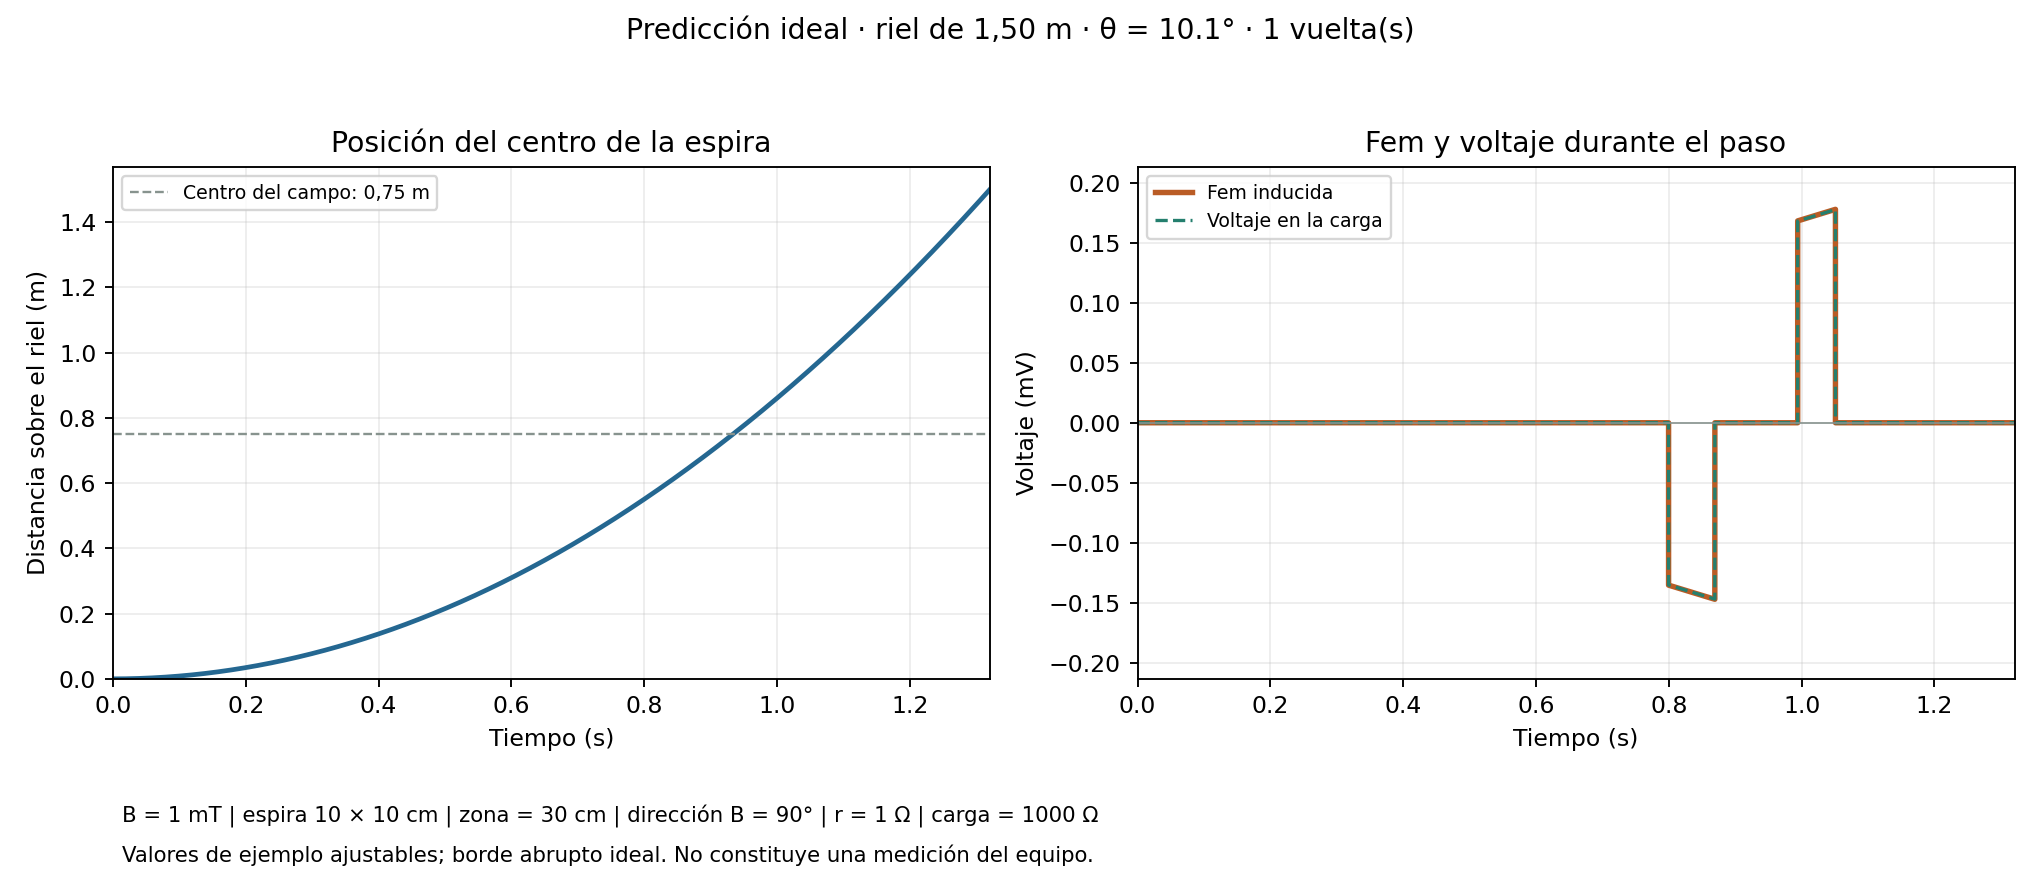

The table this chart was drawn from, first rows:
t_s, s_m, v_m_s, flujo_por_vuelta_Wb, fem_V, voltaje_carga_V, corriente_total_A
0.000000000000000000e+00, 0.000000000000000000e+00, 0.000000000000000000e+00, 0.000000000000000000e+00, -0.000000000000000000e+00, -0.000000000000000000e+00, -0.000000000000000000e+00
5.502262235466306561e-04, 2.604166666666666262e-07, 9.465803537609719393e-04, 0.000000000000000000e+00, -0.000000000000000000e+00, -0.000000000000000000e+00, -0.000000000000000000e+00
1.100452447093261312e-03, 1.041666666666666505e-06, 1.893160707521943879e-03, 0.000000000000000000e+00, -0.000000000000000000e+00, -0.000000000000000000e+00, -0.000000000000000000e+00
1.650678670639891968e-03, 2.343749999999999795e-06, 2.839741061282915601e-03, 0.000000000000000000e+00, -0.000000000000000000e+00, -0.000000000000000000e+00, -0.000000000000000000e+00
2.200904894186522624e-03, 4.166666666666666019e-06, 3.786321415043887757e-03, 0.000000000000000000e+00, -0.000000000000000000e+00, -0.000000000000000000e+00, -0.000000000000000000e+00
2.751131117733153497e-03, 6.510416666666667085e-06, 4.732901768804860347e-03, 0.000000000000000000e+00, -0.000000000000000000e+00, -0.000000000000000000e+00, -0.000000000000000000e+00
3.301357341279783936e-03, 9.374999999999999179e-06, 5.679482122565831202e-03, 0.000000000000000000e+00, -0.000000000000000000e+00, -0.000000000000000000e+00, -0.000000000000000000e+00
3.851583564826414376e-03, 1.276041666666666400e-05, 6.626062476326802925e-03, 0.000000000000000000e+00, -0.000000000000000000e+00, -0.000000000000000000e+00, -0.000000000000000000e+00
4.401809788373045249e-03, 1.666666666666666408e-05, 7.572642830087775515e-03, 0.000000000000000000e+00, -0.000000000000000000e+00, -0.000000000000000000e+00, -0.000000000000000000e+00
4.952036011919676121e-03, 2.109375000000000112e-05, 8.519223183848748104e-03, 0.000000000000000000e+00, -0.000000000000000000e+00, -0.000000000000000000e+00, -0.000000000000000000e+00
5.502262235466306994e-03, 2.604166666666666834e-05, 9.465803537609720694e-03, 0.000000000000000000e+00, -0.000000000000000000e+00, -0.000000000000000000e+00, -0.000000000000000000e+00
6.052488459012937000e-03, 3.151041666666665897e-05, 1.041238389137069155e-02, 0.000000000000000000e+00, -0.000000000000000000e+00, -0.000000000000000000e+00, -0.000000000000000000e+00
6.602714682559567873e-03, 3.749999999999999671e-05, 1.135896424513166240e-02, 0.000000000000000000e+00, -0.000000000000000000e+00, -0.000000000000000000e+00, -0.000000000000000000e+00
7.152940906106198746e-03, 4.401041666666666465e-05, 1.230554459889263499e-02, 0.000000000000000000e+00, -0.000000000000000000e+00, -0.000000000000000000e+00, -0.000000000000000000e+00
7.703167129652828751e-03, 5.104166666666665598e-05, 1.325212495265360585e-02, 0.000000000000000000e+00, -0.000000000000000000e+00, -0.000000000000000000e+00, -0.000000000000000000e+00
8.253393353199460492e-03, 5.859375000000000461e-05, 1.419870530641458017e-02, 0.000000000000000000e+00, -0.000000000000000000e+00, -0.000000000000000000e+00, -0.000000000000000000e+00
8.803619576746090497e-03, 6.666666666666665631e-05, 1.514528566017555103e-02, 0.000000000000000000e+00, -0.000000000000000000e+00, -0.000000000000000000e+00, -0.000000000000000000e+00
9.353845800292720503e-03, 7.526041666666664497e-05, 1.609186601393652188e-02, 0.000000000000000000e+00, -0.000000000000000000e+00, -0.000000000000000000e+00, -0.000000000000000000e+00
9.904072023839352243e-03, 8.437500000000000447e-05, 1.703844636769749621e-02, 0.000000000000000000e+00, -0.000000000000000000e+00, -0.000000000000000000e+00, -0.000000000000000000e+00
1.045429824738598225e-02, 9.401041666666665349e-05, 1.798502672145846706e-02, 0.000000000000000000e+00, -0.000000000000000000e+00, -0.000000000000000000e+00, -0.000000000000000000e+00
1.100452447093261399e-02, 1.041666666666666734e-04, 1.893160707521944139e-02, 0.000000000000000000e+00, -0.000000000000000000e+00, -0.000000000000000000e+00, -0.000000000000000000e+00
1.155475069447924399e-02, 1.148437499999999963e-04, 1.987818742898041224e-02, 0.000000000000000000e+00, -0.000000000000000000e+00, -0.000000000000000000e+00, -0.000000000000000000e+00
1.210497691802587400e-02, 1.260416666666666359e-04, 2.082476778274138310e-02, 0.000000000000000000e+00, -0.000000000000000000e+00, -0.000000000000000000e+00, -0.000000000000000000e+00
1.265520314157250574e-02, 1.377604166666666463e-04, 2.177134813650235395e-02, 0.000000000000000000e+00, -0.000000000000000000e+00, -0.000000000000000000e+00, -0.000000000000000000e+00
1.320542936511913575e-02, 1.499999999999999869e-04, 2.271792849026332481e-02, 0.000000000000000000e+00, -0.000000000000000000e+00, -0.000000000000000000e+00, -0.000000000000000000e+00
1.375565558866576575e-02, 1.627604166666666305e-04, 2.366450884402429566e-02, 0.000000000000000000e+00, -0.000000000000000000e+00, -0.000000000000000000e+00, -0.000000000000000000e+00
1.430588181221239749e-02, 1.760416666666666586e-04, 2.461108919778526999e-02, 0.000000000000000000e+00, -0.000000000000000000e+00, -0.000000000000000000e+00, -0.000000000000000000e+00
1.485610803575902750e-02, 1.898437499999999626e-04, 2.555766955154624084e-02, 0.000000000000000000e+00, -0.000000000000000000e+00, -0.000000000000000000e+00, -0.000000000000000000e+00
1.540633425930565750e-02, 2.041666666666666239e-04, 2.650424990530721170e-02, 0.000000000000000000e+00, -0.000000000000000000e+00, -0.000000000000000000e+00, -0.000000000000000000e+00
1.595656048285228751e-02, 2.190104166666666154e-04, 2.745083025906818255e-02, 0.000000000000000000e+00, -0.000000000000000000e+00, -0.000000000000000000e+00, -0.000000000000000000e+00
1.650678670639892098e-02, 2.343750000000000184e-04, 2.839741061282916035e-02, 0.000000000000000000e+00, -0.000000000000000000e+00, -0.000000000000000000e+00, -0.000000000000000000e+00
1.705701292994555099e-02, 2.502604166666666432e-04, 2.934399096659013120e-02, 0.000000000000000000e+00, -0.000000000000000000e+00, -0.000000000000000000e+00, -0.000000000000000000e+00
1.760723915349218099e-02, 2.666666666666666252e-04, 3.029057132035110206e-02, 0.000000000000000000e+00, -0.000000000000000000e+00, -0.000000000000000000e+00, -0.000000000000000000e+00
1.815746537703881100e-02, 2.835937499999999375e-04, 3.123715167411207291e-02, 0.000000000000000000e+00, -0.000000000000000000e+00, -0.000000000000000000e+00, -0.000000000000000000e+00
1.870769160058544101e-02, 3.010416666666665799e-04, 3.218373202787304377e-02, 0.000000000000000000e+00, -0.000000000000000000e+00, -0.000000000000000000e+00, -0.000000000000000000e+00
1.925791782413207448e-02, 3.190104166666666609e-04, 3.313031238163401809e-02, 0.000000000000000000e+00, -0.000000000000000000e+00, -0.000000000000000000e+00, -0.000000000000000000e+00
1.980814404767870449e-02, 3.375000000000000179e-04, 3.407689273539499242e-02, 0.000000000000000000e+00, -0.000000000000000000e+00, -0.000000000000000000e+00, -0.000000000000000000e+00
2.035837027122533449e-02, 3.565104166666665966e-04, 3.502347308915595980e-02, 0.000000000000000000e+00, -0.000000000000000000e+00, -0.000000000000000000e+00, -0.000000000000000000e+00
2.090859649477196450e-02, 3.760416666666666140e-04, 3.597005344291693413e-02, 0.000000000000000000e+00, -0.000000000000000000e+00, -0.000000000000000000e+00, -0.000000000000000000e+00
2.145882271831859450e-02, 3.960937499999999073e-04, 3.691663379667790151e-02, 0.000000000000000000e+00, -0.000000000000000000e+00, -0.000000000000000000e+00, -0.000000000000000000e+00
2.200904894186522798e-02, 4.166666666666666934e-04, 3.786321415043888278e-02, 0.000000000000000000e+00, -0.000000000000000000e+00, -0.000000000000000000e+00, -0.000000000000000000e+00
2.255927516541185798e-02, 4.377604166666667013e-04, 3.880979450419985016e-02, 0.000000000000000000e+00, -0.000000000000000000e+00, -0.000000000000000000e+00, -0.000000000000000000e+00
2.310950138895848799e-02, 4.593749999999999852e-04, 3.975637485796082449e-02, 0.000000000000000000e+00, -0.000000000000000000e+00, -0.000000000000000000e+00, -0.000000000000000000e+00
2.365972761250511799e-02, 4.815104166666665992e-04, 4.070295521172179187e-02, 0.000000000000000000e+00, -0.000000000000000000e+00, -0.000000000000000000e+00, -0.000000000000000000e+00
2.420995383605174800e-02, 5.041666666666665434e-04, 4.164953556548276620e-02, 0.000000000000000000e+00, -0.000000000000000000e+00, -0.000000000000000000e+00, -0.000000000000000000e+00
2.476018005959837801e-02, 5.273437499999999263e-04, 4.259611591924373358e-02, 0.000000000000000000e+00, -0.000000000000000000e+00, -0.000000000000000000e+00, -0.000000000000000000e+00
2.531040628314501148e-02, 5.510416666666665851e-04, 4.354269627300470791e-02, 0.000000000000000000e+00, -0.000000000000000000e+00, -0.000000000000000000e+00, -0.000000000000000000e+00
2.586063250669164149e-02, 5.752604166666666283e-04, 4.448927662676568223e-02, 0.000000000000000000e+00, -0.000000000000000000e+00, -0.000000000000000000e+00, -0.000000000000000000e+00
2.641085873023827149e-02, 5.999999999999999474e-04, 4.543585698052664962e-02, 0.000000000000000000e+00, -0.000000000000000000e+00, -0.000000000000000000e+00, -0.000000000000000000e+00
2.696108495378490150e-02, 6.252604166666665426e-04, 4.638243733428762394e-02, 0.000000000000000000e+00, -0.000000000000000000e+00, -0.000000000000000000e+00, -0.000000000000000000e+00
2.751131117733153150e-02, 6.510416666666665221e-04, 4.732901768804859133e-02, 0.000000000000000000e+00, -0.000000000000000000e+00, -0.000000000000000000e+00, -0.000000000000000000e+00
2.806153740087816498e-02, 6.773437499999999944e-04, 4.827559804180957259e-02, 0.000000000000000000e+00, -0.000000000000000000e+00, -0.000000000000000000e+00, -0.000000000000000000e+00
2.861176362442479498e-02, 7.041666666666666343e-04, 4.922217839557053998e-02, 0.000000000000000000e+00, -0.000000000000000000e+00, -0.000000000000000000e+00, -0.000000000000000000e+00
2.916198984797142499e-02, 7.315104166666666586e-04, 5.016875874933151430e-02, 0.000000000000000000e+00, -0.000000000000000000e+00, -0.000000000000000000e+00, -0.000000000000000000e+00
2.971221607151805499e-02, 7.593749999999998505e-04, 5.111533910309248169e-02, 0.000000000000000000e+00, -0.000000000000000000e+00, -0.000000000000000000e+00, -0.000000000000000000e+00
3.026244229506468500e-02, 7.877604166666665351e-04, 5.206191945685345601e-02, 0.000000000000000000e+00, -0.000000000000000000e+00, -0.000000000000000000e+00, -0.000000000000000000e+00
3.081266851861131501e-02, 8.166666666666664957e-04, 5.300849981061442340e-02, 0.000000000000000000e+00, -0.000000000000000000e+00, -0.000000000000000000e+00, -0.000000000000000000e+00
3.136289474215794848e-02, 8.460937499999998408e-04, 5.395508016437540466e-02, 0.000000000000000000e+00, -0.000000000000000000e+00, -0.000000000000000000e+00, -0.000000000000000000e+00
3.191312096570457502e-02, 8.760416666666664617e-04, 5.490166051813636511e-02, 0.000000000000000000e+00, -0.000000000000000000e+00, -0.000000000000000000e+00, -0.000000000000000000e+00
3.246334718925120849e-02, 9.065104166666664671e-04, 5.584824087189734637e-02, 0.000000000000000000e+00, -0.000000000000000000e+00, -0.000000000000000000e+00, -0.000000000000000000e+00
... 2,353 more rows
